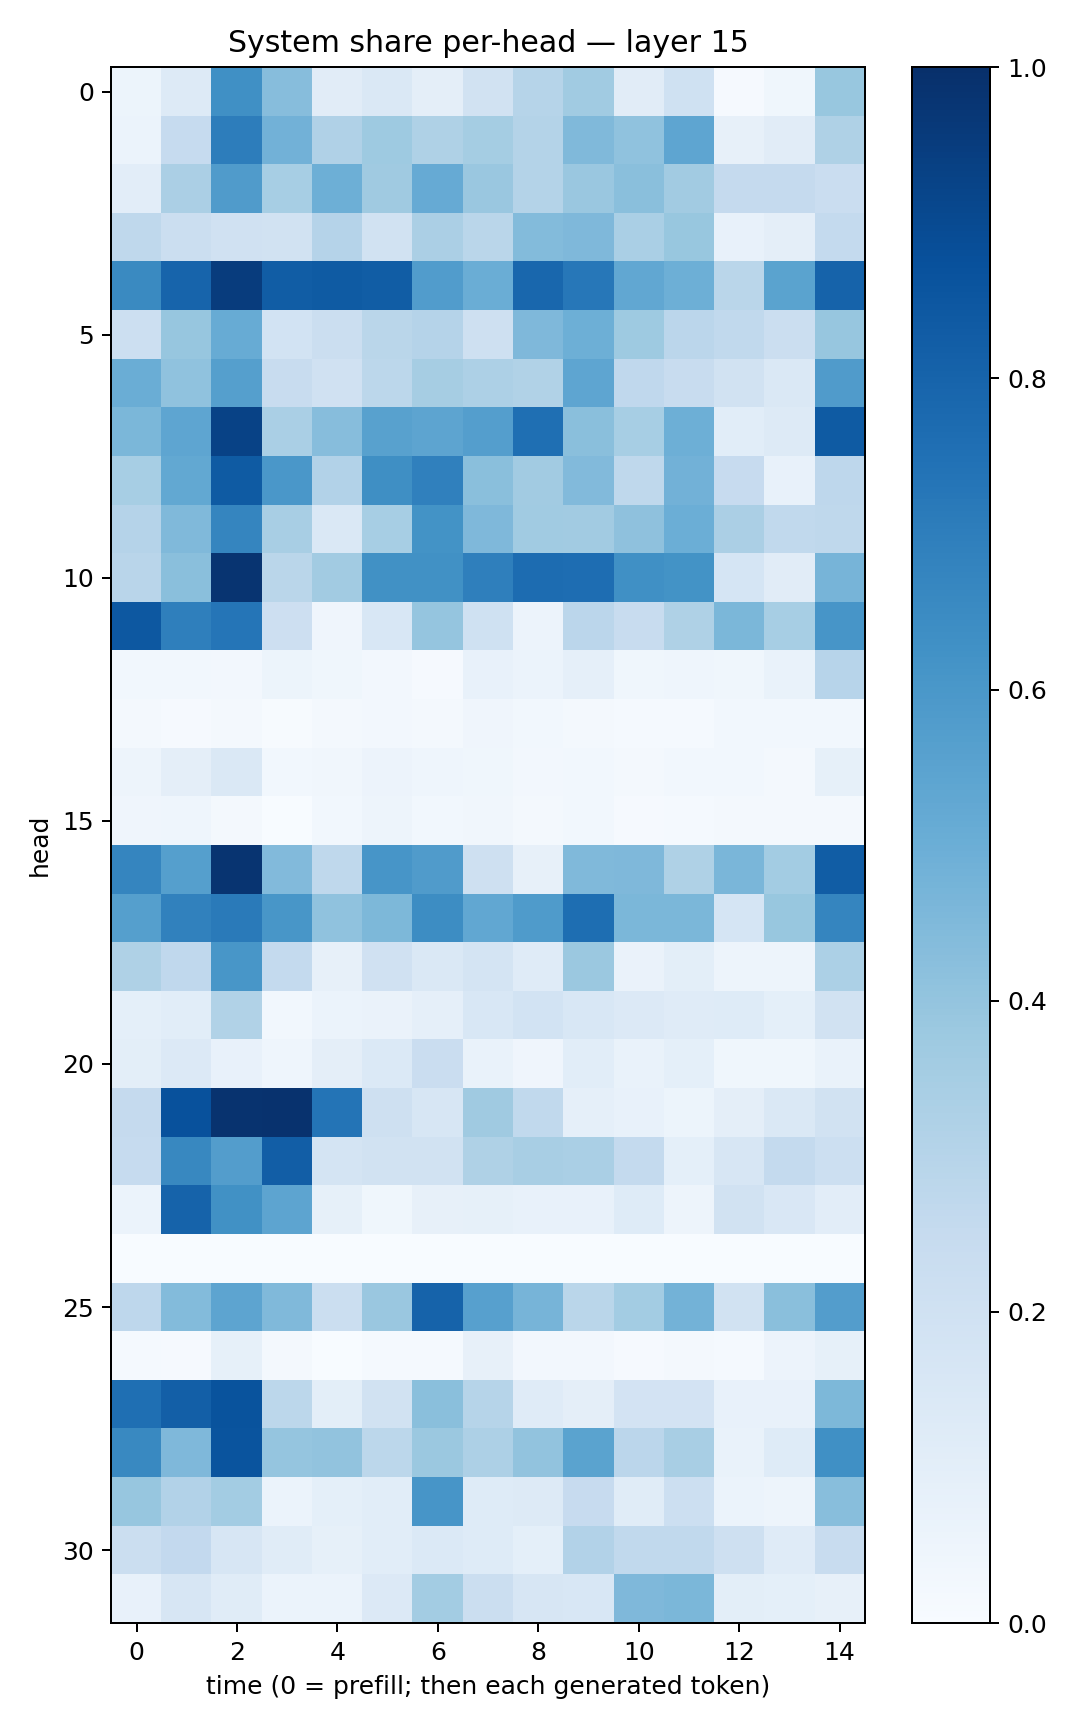

Data behind this chart, as committed beside it:
0.051456816, 0.1279745, 0.63128126, 0.43190786, 0.111233465, 0.14616553, 0.096954115, 0.19071238, 0.2971506, 0.3655038, 0.1109961, 0.2020853, 0.009714826, 0.038656846, 0.38767996
0.06184, 0.2476, 0.7014, 0.4833, 0.3188, 0.3718, 0.3222, 0.3537, 0.3057, 0.4455, 0.4091, 0.5378, 0.08028, 0.1098, 0.321
0.1017, 0.3344, 0.5805, 0.3445, 0.4941, 0.3675, 0.5126, 0.3857, 0.3075, 0.3831, 0.425, 0.3618, 0.2532, 0.2504, 0.23
0.2733, 0.2188, 0.1976, 0.1936, 0.3011, 0.1914, 0.3343, 0.2877, 0.4395, 0.4508, 0.3389, 0.3896, 0.07243, 0.09761, 0.2542
0.6554, 0.7978, 0.9494, 0.8255, 0.8337, 0.8278, 0.5765, 0.5038, 0.7858, 0.725, 0.5289, 0.4943, 0.2855, 0.55, 0.8042
0.2172, 0.3923, 0.5115, 0.1846, 0.2213, 0.2864, 0.3033, 0.2096, 0.4506, 0.4928, 0.3733, 0.2823, 0.2628, 0.2209, 0.3937
0.5032, 0.4072, 0.5646, 0.2379, 0.1978, 0.2799, 0.3497, 0.3243, 0.3157, 0.5388, 0.2693, 0.2378, 0.1882, 0.1469, 0.5794
0.4599, 0.5384, 0.9278, 0.3387, 0.4323, 0.5559, 0.5398, 0.5665, 0.7546, 0.4242, 0.3443, 0.4955, 0.1085, 0.1313, 0.8336
0.3461, 0.5248, 0.8333, 0.6006, 0.3096, 0.6332, 0.6901, 0.4222, 0.3626, 0.4436, 0.2719, 0.4808, 0.2441, 0.07629, 0.2773
0.3034, 0.4469, 0.6681, 0.3421, 0.1415, 0.3476, 0.6207, 0.4493, 0.3634, 0.3619, 0.4104, 0.4962, 0.3329, 0.2631, 0.2702
0.2922, 0.4222, 0.9837, 0.2879, 0.3619, 0.6258, 0.6257, 0.6941, 0.7664, 0.7653, 0.629, 0.6189, 0.171, 0.1097, 0.4725
0.8443, 0.6951, 0.7342, 0.2115, 0.03961, 0.1552, 0.3975, 0.2011, 0.05645, 0.2847, 0.2402, 0.3205, 0.4592, 0.3465, 0.608
0.02754, 0.02893, 0.02373, 0.0533, 0.03669, 0.0244, 0.01003, 0.07338, 0.06146, 0.08613, 0.03605, 0.04669, 0.03884, 0.06702, 0.2963
0.01592, 0.01024, 0.0209, 0.007552, 0.02018, 0.02375, 0.01956, 0.03931, 0.02988, 0.0188, 0.01473, 0.01236, 0.02801, 0.03084, 0.03068
0.04707, 0.09655, 0.1422, 0.02802, 0.03342, 0.05646, 0.0464, 0.03786, 0.02728, 0.02872, 0.01581, 0.02915, 0.02956, 0.01674, 0.08489
0.04283, 0.04527, 0.01574, 0.003782, 0.02791, 0.05007, 0.02847, 0.03214, 0.0165, 0.02828, 0.00813, 0.0136, 0.02227, 0.02003, 0.0198
0.6695, 0.5653, 0.9809, 0.4439, 0.2702, 0.6068, 0.5786, 0.2075, 0.0811, 0.4487, 0.4523, 0.3232, 0.4635, 0.3561, 0.8253
0.5629, 0.6844, 0.7128, 0.6049, 0.4074, 0.4549, 0.6423, 0.5283, 0.5838, 0.7613, 0.4579, 0.4587, 0.1706, 0.3897, 0.6688
0.3206, 0.2694, 0.6046, 0.2547, 0.08181, 0.1962, 0.1443, 0.1762, 0.1186, 0.3795, 0.06434, 0.09957, 0.04949, 0.04706, 0.3309
0.09213, 0.1061, 0.3126, 0.02993, 0.06137, 0.06536, 0.08624, 0.1542, 0.1842, 0.1555, 0.1361, 0.12, 0.1222, 0.09016, 0.1884
0.1001, 0.1351, 0.07688, 0.04615, 0.0953, 0.1385, 0.228, 0.06667, 0.04157, 0.1081, 0.06848, 0.0907, 0.03904, 0.03562, 0.06703
0.2502, 0.8716, 0.9878, 0.9916, 0.7351, 0.2035, 0.1564, 0.3698, 0.2638, 0.08622, 0.0757, 0.05252, 0.09527, 0.143, 0.1906
0.2478, 0.6626, 0.5706, 0.8221, 0.1764, 0.1905, 0.1885, 0.3209, 0.3434, 0.3389, 0.2543, 0.09259, 0.1637, 0.2552, 0.2172
0.06048, 0.8037, 0.6265, 0.5418, 0.08357, 0.03804, 0.0807, 0.08575, 0.07481, 0.07765, 0.1219, 0.04693, 0.1946, 0.1495, 0.1048
0.0001601, 0.000107, 6.497867e-05, 0.0002321, 7.473567e-05, 0.000165, 0.0001914, 0.0001043, 1.290417e-05, 4.892104e-05, 6.658025e-05, 9.674288e-05, 8.321782e-05, 5.0781033e-05, 0.000621
0.2746, 0.44, 0.5399, 0.4484, 0.2246, 0.3845, 0.8045, 0.5622, 0.472, 0.2888, 0.3556, 0.4789, 0.1928, 0.4251, 0.5715
0.01179, 0.01025, 0.08576, 0.02123, 0.00386, 0.01411, 0.01497, 0.08128, 0.02476, 0.02391, 0.008874, 0.01563, 0.01197, 0.05648, 0.08495
0.7544, 0.8179, 0.8651, 0.2811, 0.09977, 0.1891, 0.4236, 0.2995, 0.1184, 0.09691, 0.1819, 0.1812, 0.07539, 0.07745, 0.4562
0.6597, 0.45, 0.861, 0.3968, 0.4029, 0.2788, 0.3827, 0.3261, 0.4058, 0.5486, 0.2816, 0.3402, 0.06737, 0.1241, 0.6308
0.392, 0.3097, 0.3593, 0.06126, 0.09192, 0.1087, 0.6056, 0.1242, 0.1258, 0.2441, 0.1154, 0.2177, 0.05974, 0.04957, 0.4264
0.2237, 0.2594, 0.1625, 0.1167, 0.08304, 0.1057, 0.1368, 0.1244, 0.09122, 0.3097, 0.2638, 0.2632, 0.2073, 0.1173, 0.2408
0.07498, 0.1615, 0.1169, 0.05873, 0.06003, 0.1329, 0.3575, 0.219, 0.159, 0.1541, 0.4514, 0.4582, 0.1008, 0.09104, 0.08121
